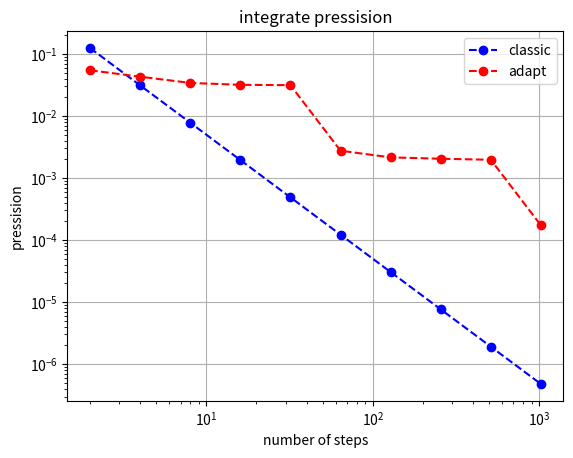

Here is the Python script that generated this plot:
import heapq, matplotlib.pyplot as plt

# Что такое число шагов? Чтобы это было чем-то осмысленным и для классического метода, и для
# "динамического". Поэтому возьмем за него число квадратов апроксимации с шагом *2. Первым делом нарисуем график
# ошибки для стандартного способа

N_start = 2
N_log_range = 10
a = 0.0
b = 1.0

def f(x):
    """any function"""
    return 4 * x ** 3

def cheat_int(a, b):
    """for f(x) = 4x^3"""
    return b ** 4 - a ** 4

def classical_int(f, a, b, N):
    """ simple sum """
    S = 0
    h = (b - a) / N
    for i in range(N):
        x = a + (i + 1/2) * h
        S += h * f(x)
    return S

hh = [N_start * 2 ** i for i in range(N_log_range)]

plt.title('integrate pressision')
plt.xlabel('number of steps')
plt.ylabel('pressision')
plt.grid()
plt.loglog(hh, [abs(cheat_int(a, b) - classical_int(f, a, b, h)) for h in hh], 'o--', label = 'classic', color = 'b')

#создаем затравочные списки
zz = []
h = (b - a) / N_start
heap = [(-abs(f(a + (i + 1/2) * h) * h), a + i * h, a + (i + 1) * h) for i in range(N_start)]
#хипуем
heapq.heapify(heap)

#теперь: прогоняем алгоритм все разы, и если номер шага внезапно нужный - выписываем ответ в zz
for i in range(N_start, N_start * 2 ** N_log_range):  
    p = heapq.heappop(heap)
    a1 = p[1]
    b1 = p[2]
    p1 = (-f((3 * a1 + b1) / 4) * (b1 - a1) / 2, a1, (a1 + b1) / 2)
    p2 = (-f((a1 + 3 * b1) / 4) * (b1 - a1) / 2, (a1 + b1) / 2, b1)
    heapq.heappush(heap, p1)
    heapq.heappush(heap, p2)

    if i in hh:
        S = 0
        for k in heap:
            S += -k[0]
        zz.append(abs(S - cheat_int(a, b)))


plt.loglog(hh, zz, 'o--', label = 'adapt', color = 'r')

plt.legend()
plt.show()

#работает оно как-то странно. Очень слабо. 